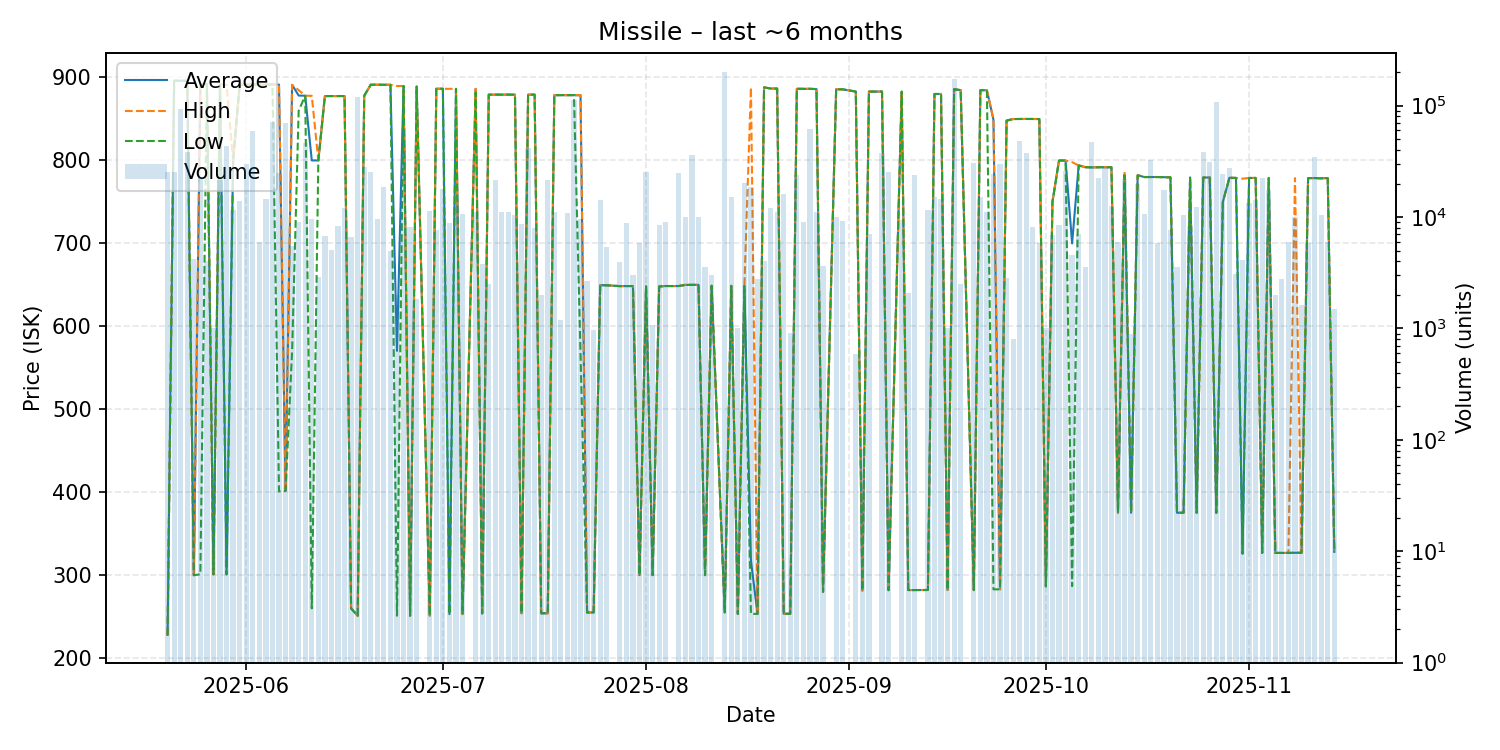

The table this chart was drawn from, first rows:
date, average, highest, lowest, order_count, volume
2025-05-20, 228.1, 228.1, 228.1, 7, 25312
2025-05-21, 896.1, 896.1, 896.1, 6, 25240
2025-05-22, 896.0, 896.0, 896.0, 3, 93500
2025-05-23, 896.0, 896.0, 896.0, 10, 38520
2025-05-24, 300.0, 300.0, 300.0, 3, 4184
2025-05-25, 892.0, 892.0, 301.1, 7, 22700
2025-05-26, 892.2, 892.2, 892.2, 2, 4000
2025-05-27, 301.1, 301.1, 301.1, 1, 1000
2025-05-28, 891.8, 891.8, 891.8, 4, 21285
2025-05-29, 301.1, 891.0, 301.0, 7, 43100
2025-05-30, 800.0, 800.0, 800.0, 7, 11680
2025-05-31, 891.0, 891.0, 891.0, 8, 14000
2025-06-01, 891.5, 891.5, 891.5, 5, 30000
2025-06-02, 891.5, 891.5, 891.5, 8, 59424
2025-06-03, 891.5, 891.5, 891.5, 4, 5940
2025-06-04, 891.5, 891.5, 891.5, 4, 14500
2025-06-05, 891.5, 891.5, 891.5, 7, 71330
2025-06-06, 891.4, 891.4, 401.0, 9, 25008
2025-06-07, 401.7, 401.7, 401.7, 7, 69439
2025-06-08, 891.1, 891.1, 570.5, 3, 5500
2025-06-09, 878.2, 884.8, 860.0, 5, 9000
2025-06-10, 878.0, 878.0, 878.0, 5, 46500
2025-06-11, 800.0, 877.9, 260.1, 6, 9600
2025-06-12, 800.0, 800.0, 800.0, 6, 2880
2025-06-13, 877.6, 877.6, 877.6, 3, 6720
2025-06-14, 877.6, 877.6, 877.6, 3, 5100
2025-06-15, 877.6, 877.6, 877.6, 4, 8340
2025-06-16, 877.6, 877.6, 877.6, 5, 12000
2025-06-17, 260.0, 260.0, 260.0, 5, 6570
2025-06-18, 251.2, 251.2, 251.2, 5, 119852
2025-06-19, 877.9, 877.9, 877.9, 5, 27890
2025-06-20, 891.3, 891.3, 891.3, 11, 25577
2025-06-21, 891.2, 891.2, 891.2, 5, 9590
2025-06-22, 891.2, 891.2, 891.2, 7, 18500
2025-06-23, 891.2, 891.2, 891.2, 1, 5000
2025-06-24, 570.5, 889.7, 251.2, 2, 2000
2025-06-25, 889.7, 889.7, 889.7, 5, 62600
2025-06-26, 251.2, 251.2, 251.2, 4, 8157
2025-06-27, 889.0, 889.0, 889.0, 2, 1850
2025-06-29, 251.4, 251.4, 251.4, 8, 11404
2025-06-30, 886.4, 886.4, 886.4, 4, 7720
2025-07-01, 886.4, 886.4, 886.4, 6, 17675
2025-07-02, 253.1, 886.3, 253.0, 5, 8769
2025-07-03, 886.3, 886.3, 886.3, 3, 13250
2025-07-04, 253.1, 253.1, 253.1, 1, 10600
2025-07-06, 886.2, 886.4, 881.9, 5, 11000
2025-07-07, 254.0, 254.0, 254.0, 2, 3792
2025-07-08, 879.3, 879.3, 879.3, 1, 2500
2025-07-09, 879.3, 879.3, 879.3, 7, 21393
2025-07-10, 879.3, 879.3, 879.3, 5, 10984
2025-07-11, 879.3, 879.3, 879.3, 4, 11125
2025-07-12, 879.3, 879.3, 879.3, 7, 10361
2025-07-13, 254.1, 254.1, 254.1, 5, 8680
2025-07-14, 879.3, 879.3, 879.3, 6, 42000
2025-07-15, 879.3, 879.3, 879.3, 3, 8000
2025-07-16, 254.1, 254.1, 254.1, 3, 2001
2025-07-17, 254.1, 254.1, 254.1, 4, 21590
2025-07-18, 878.7, 878.7, 878.7, 2, 11000
2025-07-19, 878.7, 878.7, 878.7, 2, 1200
2025-07-20, 878.7, 878.7, 878.7, 8, 10970
... 108 more rows
